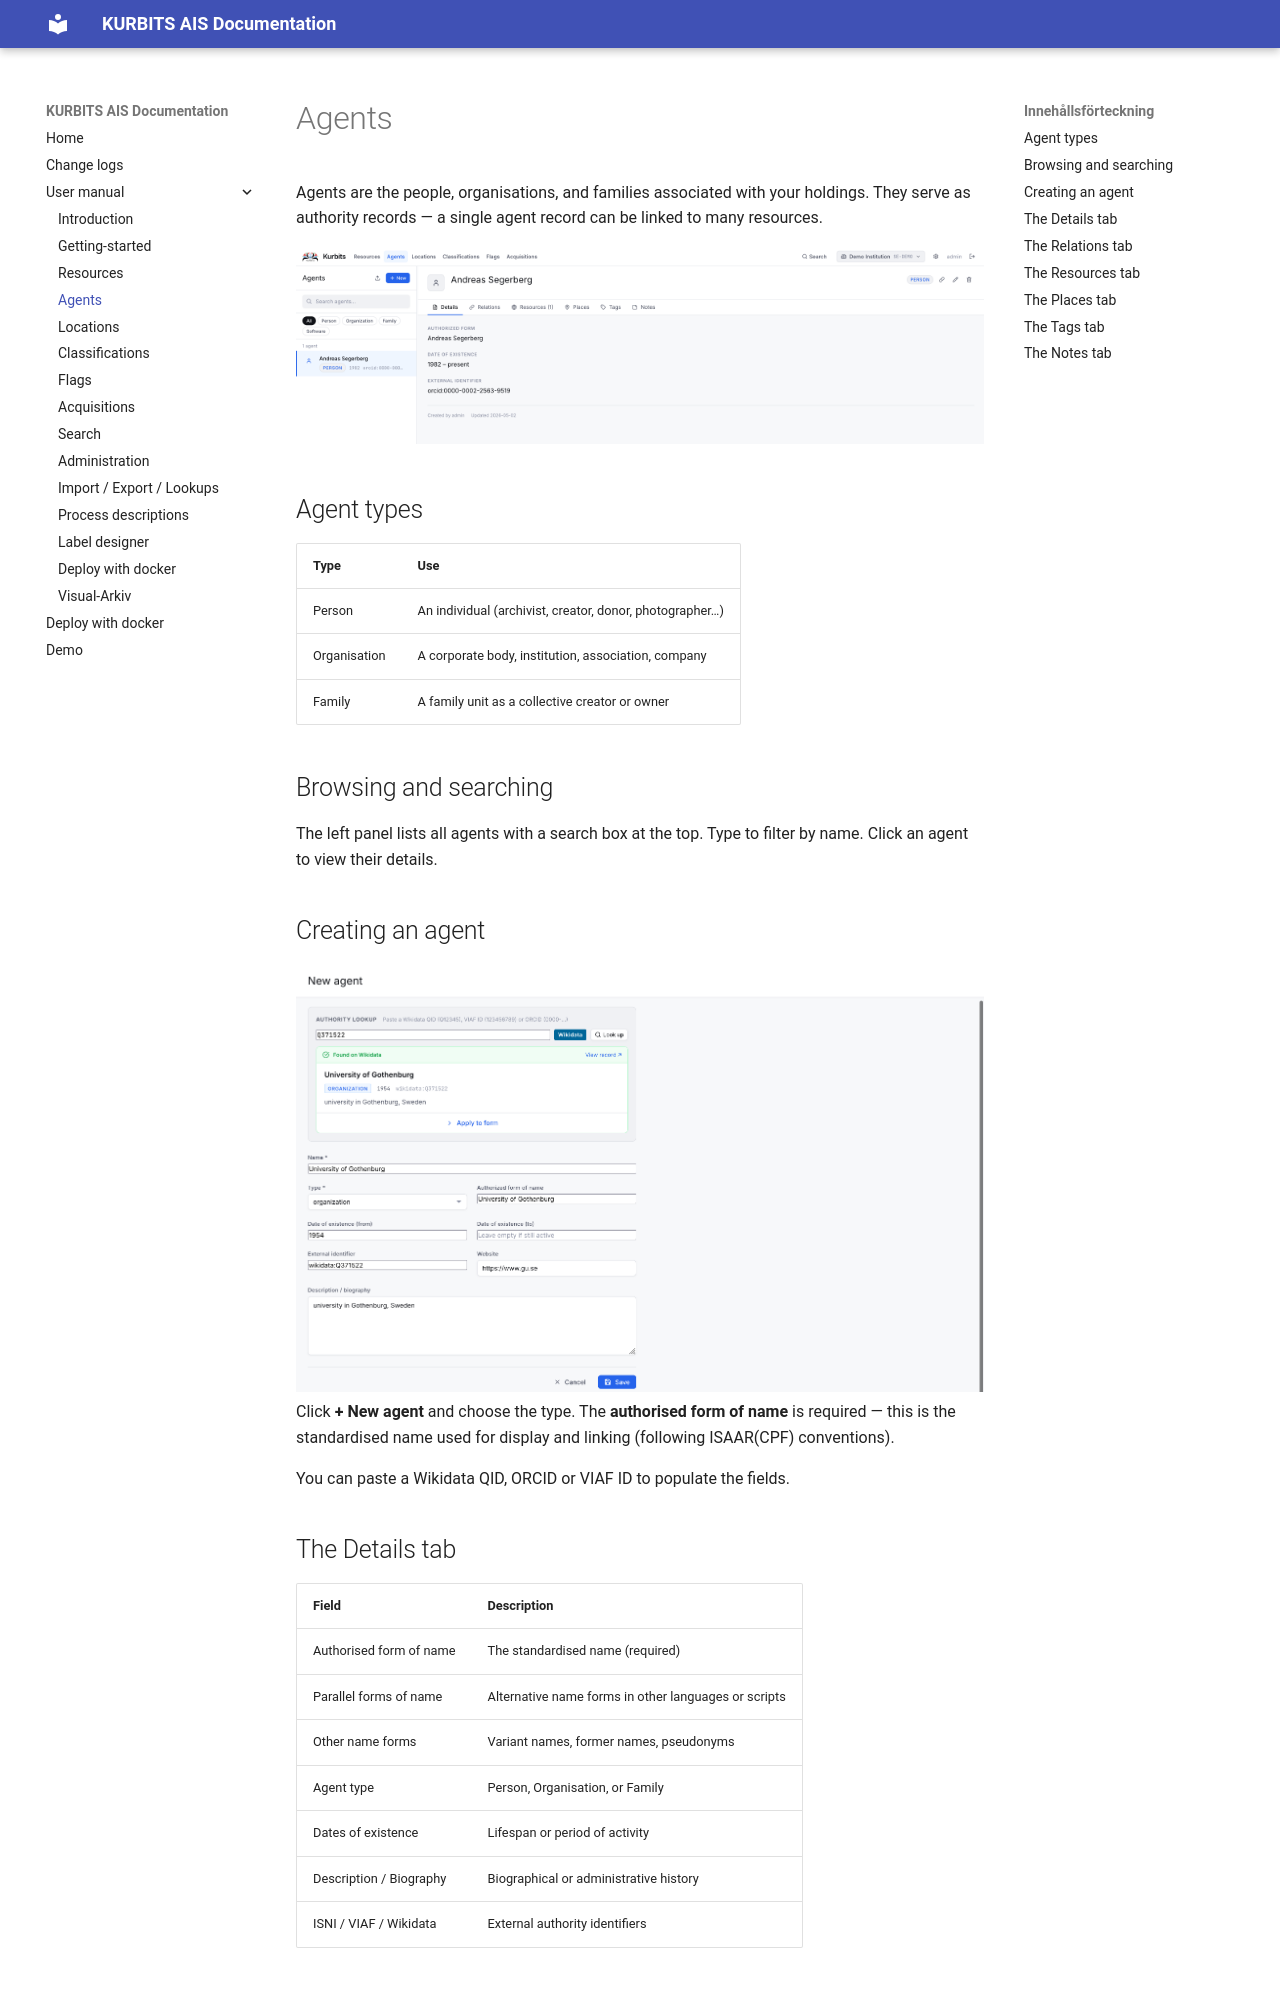

repository: kurbits-digital-preservation/kurbits-ais · page: user/03-agents/index.html · generator: mkdocs

# Agents

Agents are the people, organisations, and families associated with your holdings. They serve as authority records — a single agent record can be linked to many resources.

![Agents page](assets/03_agents.png)

## Agent types

| Type | Use |
|---|---|
| Person | An individual (archivist, creator, donor, photographer…) |
| Organisation | A corporate body, institution, association, company |
| Family | A family unit as a collective creator or owner |

## Browsing and searching

The left panel lists all agents with a search box at the top. Type to filter by name. Click an agent to view their details.

## Creating an agent
![03_new_agent.png](assets/03_new_agent.png)
Click **+ New agent** and choose the type. The **authorised form of name** is required — this is the standardised name used for display and linking (following ISAAR(CPF) conventions).

You can paste a Wikidata QID, ORCID or VIAF ID to populate the fields.
